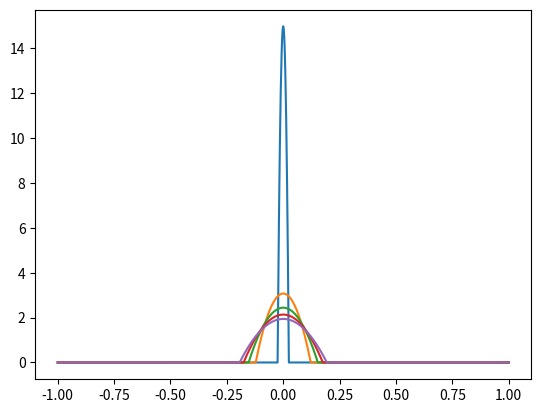

Python code for this plot:
import numpy as np
import matplotlib.pyplot as plt

h0 = 15
M = 0.5
b = (np.sqrt(3) * M / 8)**(2 / 3)
gamma = 1e-3
t0 = 1 / gamma * (b / h0)**3
h = 1000
x = np.linspace(-1, 1, h)

for i in np.arange(0, 2, 0.4):
    t = (i + t0) * gamma
    rho = np.maximum(1 / t**(1 / 3) * (b - (1 / (12 * t**(2 / 3))) * x**2), 0)
    area = sum((rho[1:] + rho[:-1]) * (x[1] - x[0]) / 2)
    simpson = sum((rho[:-2] + 4*rho[1:-1] + rho[2:]) / (3 * h))
    simpson2 = sum((rho[:-2] + 4*rho[1:-1] + rho[2:]) * (x[1] - x[0])/ (3*2))
    
    print(area, simpson, simpson2)
    print('area = ',abs(0.5 - area), 'simpson = ', abs(0.5 - simpson), 'simpson2 = ', abs(0.5 - simpson2))
    plt.plot(x, rho)
    
plt.show()